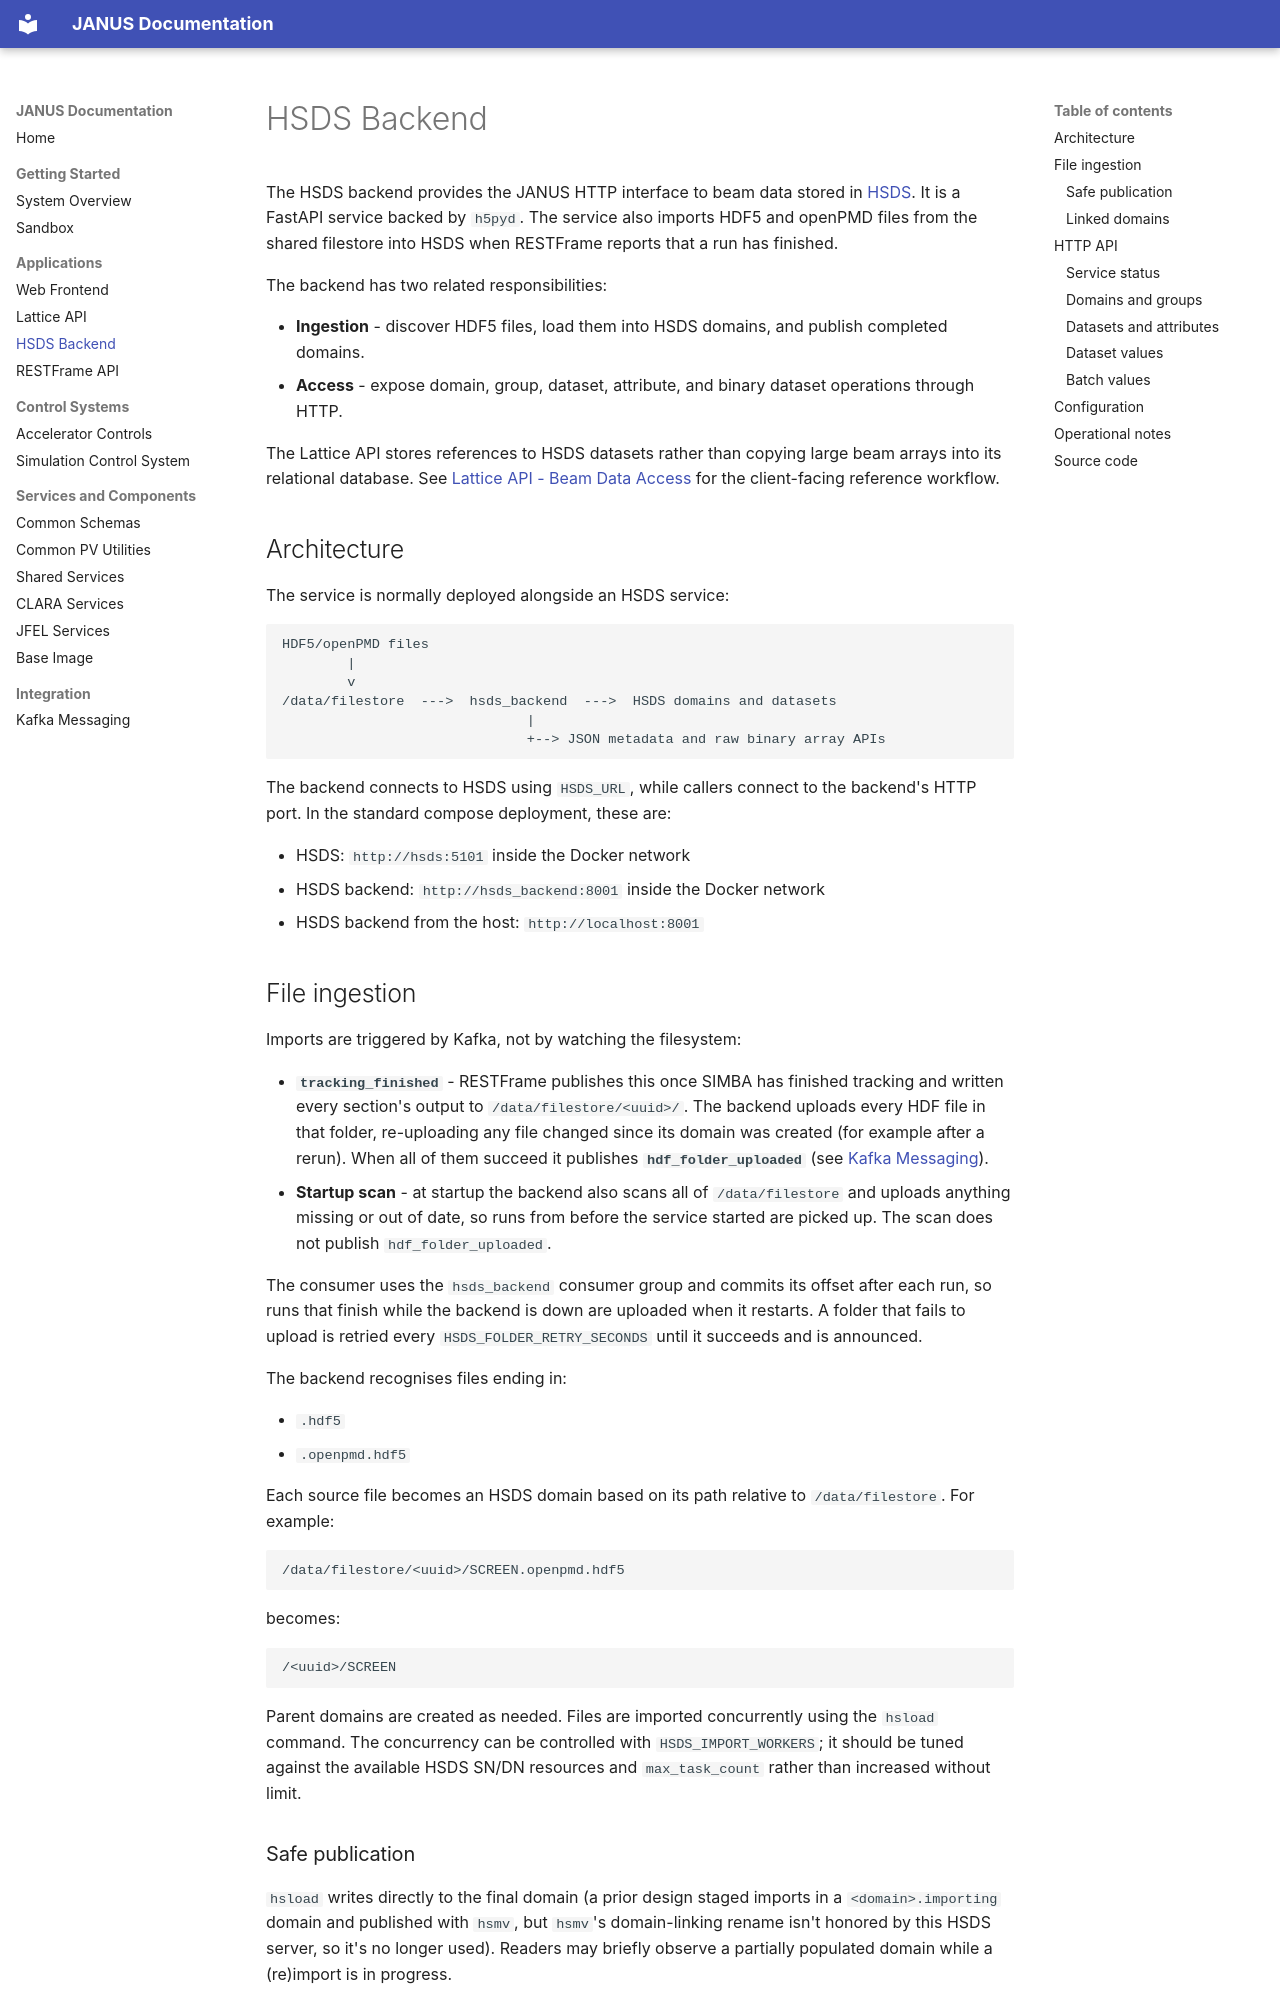

repository: astec-stfc/janus · page: apps/hsds-backend/index.html · generator: mkdocs

# HSDS Backend

The HSDS backend provides the JANUS HTTP interface to beam data stored in [HSDS](https://www.hdfgroup.org/solutions/highly-scalable-data-service-hsds/). It is a FastAPI service backed by `h5pyd`. The service also imports HDF5 and openPMD files from the shared filestore into HSDS when RESTFrame reports that a run has finished.

The backend has two related responsibilities:

- **Ingestion** - discover HDF5 files, load them into HSDS domains, and publish completed domains.
- **Access** - expose domain, group, dataset, attribute, and binary dataset operations through HTTP.

The Lattice API stores references to HSDS datasets rather than copying large beam arrays into its relational database. See [Lattice API - Beam Data Access](lattice-api.md#beam-data-access) for the client-facing reference workflow.

## Architecture

The service is normally deployed alongside an HSDS service:

```text
HDF5/openPMD files
        |
        v
/data/filestore  --->  hsds_backend  --->  HSDS domains and datasets
                              |
                              +--> JSON metadata and raw binary array APIs
```

The backend connects to HSDS using `HSDS_URL`, while callers connect to the backend's HTTP port. In the standard compose deployment, these are:

- HSDS: `http://hsds:5101` inside the Docker network
- HSDS backend: `http://hsds_backend:8001` inside the Docker network
- HSDS backend from the host: `http://localhost:8001`

## File ingestion

Imports are triggered by Kafka, not by watching the filesystem:

- **`tracking_finished`** - RESTFrame publishes this once SIMBA has finished tracking and written every section's output to `/data/filestore/<uuid>/`. The backend uploads every HDF file in that folder, re-uploading any file changed since its domain was created (for example after a rerun). When all of them succeed it publishes **`hdf_folder_uploaded`** (see [Kafka Messaging](../kafka.md)).
- **Startup scan** - at startup the backend also scans all of `/data/filestore` and uploads anything missing or out of date, so runs from before the service started are picked up. The scan does not publish `hdf_folder_uploaded`.

The consumer uses the `hsds_backend` consumer group and commits its offset after each run, so runs that finish while the backend is down are uploaded when it restarts. A folder that fails to upload is retried every `HSDS_FOLDER_RETRY_SECONDS` until it succeeds and is announced.

The backend recognises files ending in:

- `.hdf5`
- `.openpmd.hdf5`

Each source file becomes an HSDS domain based on its path relative to `/data/filestore`. For example:

```text
/data/filestore/<uuid>/SCREEN.openpmd.hdf5
```

becomes:

```text
/<uuid>/SCREEN
```

Parent domains are created as needed. Files are imported concurrently using the `hsload` command. The concurrency can be controlled with `HSDS_IMPORT_WORKERS`; it should be tuned against the available HSDS SN/DN resources and `max_task_count` rather than increased without limit.
